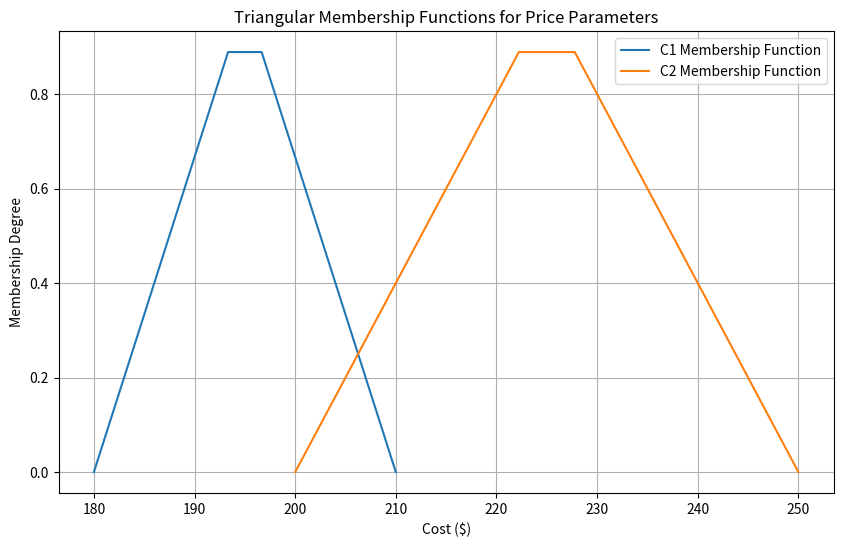

Recreate this plot in Python.
import math
import random
import numpy as np
import matplotlib.pyplot as plt

def triangular_membership(x, min_val, peak_val, max_val):
    if isinstance(x, (float, int)):
        if x >= min_val and x <= peak_val:
            return (x - min_val) / (peak_val - min_val)
        elif x > peak_val and x <= max_val:
            return (max_val - x) / (max_val - peak_val)
        else:
            return 0
    else:
        y = np.zeros_like(x)
        mask_left = np.logical_and(x >= min_val, x <= peak_val)
        mask_right = np.logical_and(x > peak_val, x <= max_val)
        y[mask_left] = (x[mask_left] - min_val) / (peak_val - min_val)
        y[mask_right] = (max_val - x[mask_right]) / (max_val - peak_val)
        return np.clip(y, 0, 1)

# Define the range of values for the cost
x_C1 = np.linspace(180, 210, 10)
x_C2 = np.linspace(200, 250, 10)

# Parameters for the triangular membership functions for C1 and C2
C1_min = 180
C1_peak = 195
C1_max = 210
C2_min = 200
C2_peak = 225
C2_max = 250

# Calculate membership degrees for C1 and C2
membership_C1 = triangular_membership(x_C1, C1_min, C1_peak, C1_max)
membership_C2 = triangular_membership(x_C2, C2_min, C2_peak, C2_max)

# Plot the triangular membership functions
plt.figure(figsize=(10, 6))
plt.plot(x_C1, membership_C1, label='C1 Membership Function')
plt.plot(x_C2, membership_C2, label='C2 Membership Function')
plt.xlabel('Cost ($)')
plt.ylabel('Membership Degree')
plt.title('Triangular Membership Functions for Price Parameters')
plt.legend()
plt.grid(True)
plt.show()

# Monte Carlo simulation
num_simulations = 10
defuzzified_COST1 = []
defuzzified_COST2 = []
alphacuts_c1 = []
alphacuts_c2 = []
memb_val_cost1=[]
memb_val_cost2=[]


for i in range(num_simulations):
    while True:
        # Defuzzify C1
        x_c1 = random.uniform(C1_min, C1_max)
        u_c1 = triangular_membership(x_c1, C1_min, C1_peak, C1_max)
        alpha_cut_c1 = random.uniform(0, 1)
        if alpha_cut_c1 <= u_c1:
            defuzzified_COST1.append(x_c1)
            alphacuts_c1.append(alpha_cut_c1)
            memb_val_cost1.append(u_c1)
            break

    while True:
        # Defuzzify C2
        x_c2 = random.uniform(C2_min, C2_max)
        u_c2 = triangular_membership(x_c2, C2_min, C2_peak, C2_max)
        alpha_cut_c2 = random.uniform(0, 1)
        if alpha_cut_c2 <= u_c2:
            defuzzified_COST2.append(x_c2)
            alphacuts_c2.append(alpha_cut_c2)
            memb_val_cost2.append(u_c2)
            break

# Print defuzzified values for COST1
print("Defuzzified Values for COST1:")
for i, val in enumerate(defuzzified_COST1):
    print(f"Simulation {i+1}: ${val:.2f}")

# Print defuzzified values for COST2
print("\nDefuzzified Values for COST2:")
for i, val in enumerate(defuzzified_COST2):
    print(f"Simulation {i+1}: ${val:.2f}")



# Calculate average defuzzified price values
average_defuzzified_COST1 = np.mean(defuzzified_COST1)
average_defuzzified_COST2 = np.mean(defuzzified_COST2)

print("MONTE CARLO SIMULATION VALUES")
print(f"List of defuzzified values for COST 1: {defuzzified_COST1}")
print(f"Average Defuzzified COST 1 (C1): {average_defuzzified_COST1:.2f}")
print(f"List of defuzzified values for COST 2: {defuzzified_COST2}")
print(f"Average Defuzzified COST 2 (C2): {average_defuzzified_COST2:.2f}")
print(f"List of the alpha cut values for c1: {alphacuts_c1}")
print(f"List of the alpha cut values for c2: {alphacuts_c2}")
print(f"List of the membership  values for c1: {memb_val_cost1}")
print(f"List of the membership values for c2: {memb_val_cost2}")



#print("\nRANGE OF VALUES:")
#print(f"Range of C1: {x_C1}")
#print(f"Range of C2: {x_C2}")













#Parameters
c1 = 2
c2 = 2
num_particles= 50
num_solo_iterations = 500
num_runs = 20
radius = 1000
bounds = [(0, 5000), (0, 8000)]
velocity_bounds = [(-10, 100), (-10, 100)]

#Lists
position = []
velocities = []
xBest = []
optimal = []
bestS1 = []
bestS2 = []
#function to generate random variable for r1, r2
def Generate_random():
    r = random.uniform(0,1)
    return r

#Function to Evaluate fitness
def Evaluate_fitness(s1, s2):
    linear_constraint = s1 + s2 - 10000
    if linear_constraint <= 0:
        penality = 0
    else:
        penality = max(0,linear_constraint)
    obj = -400000+ ((339-average_defuzzified_COST1) * s1) + ((399-average_defuzzified_COST2) * s2) - (0.01) * (s1**2) - (0.007 * s1 * s2)  - (0.01) * (s2 ** 2)
    return obj-penality
#Function to calculate velocity
def Calculate_velocity(x,oldVelocity,xBest,lBest):
    r1 = Generate_random()
    r2 = Generate_random()
    newVelocity = oldVelocity + c1 * r1 * (xBest-x) + c2 * r2 * (lBest-x)
    return newVelocity

#Function to calculate distance between two particles
def Calculate_distance(s1,s2):
    distance = math.dist(s1,s2)
    return distance

#Function to calculate local best
def Calculate_lBest(particles,target,indexOfTarget):
    lBest = xBest[indexOfTarget]
    for i in range(num_particles):
        distance = Calculate_distance(target,particles[i])
        if distance <= radius:
            lBest = max(lBest,xBest[i])

    return lBest

#************************************************************************************************************************
#Iterations
for n in range(num_solo_iterations):
    #Generate position
    for _ in range(num_particles):
        random_row = [random.uniform(bound[0], bound[1]) for bound in bounds]                                                                     #random.randint-->generate integers
        particle_velocity = [random.uniform(velocity_bounds[dim][0], velocity_bounds[dim][1]) for dim in range(len(velocity_bounds))]             #random.unifrom-->generate floating point
        velocities.append(particle_velocity)
        position.append(random_row)

    #Evaluate fitness and set xBest
    for i in range(num_particles):
        fitness = Evaluate_fitness(position[i][0],position[i][1])
        xBest.append(fitness)

    bestFitness = max(xBest)
    best_index = xBest.index(max(xBest))
    s1 = position[best_index][0]
    s2 = position[best_index][1]
    for i in range(num_runs):
        for j in range(num_particles):
            #Calculate local best
            lBest = Calculate_lBest(position,position[j],j)

            #Calculate velocity for s1
            velocities[j][0] = Calculate_velocity(position[j][0],velocities[j][0],xBest[j],lBest)
            velocities[j][1] = Calculate_velocity(position[j][0],velocities[j][1],xBest[j],lBest)

            #Calculate new position
            position[j][0] += velocities[j][0]
            position[j][1] += velocities[j][1]

            #Check bounds
            if position[j][0] > bounds[0][1]:
                position[j][0] = bounds[0][1]
            if position[j][0] < bounds[0][0]:
                position[j][0] = bounds[0][0]

            if position[j][1] > bounds[1][1]:
                position[j][1] = bounds[1][1]
            if position[j][1] < bounds[1][0]:
                position[j][1] = bounds[1][0]

            #Evaluate fitness and update xBest
            fitness = Evaluate_fitness(position[j][0],position[j][1])
            xBest[j] = max(xBest[j],fitness)
            if fitness > bestFitness:
                bestFitness = fitness
                s1 = position[j][0]
                s2 = position[j][1]

    optimal.append(bestFitness)
    bestS1.append(s1)
    bestS2.append(s2)
    position.clear()
    velocities.clear()
    xBest.clear()





# print(optimal)
# print(bestS1)
# print(bestS2)
print("======================================================================================")
solution = sum(optimal)/len(optimal)
s1 = sum(bestS1)/len(bestS1)
s2 = sum(bestS2)/len(bestS2)
print("Average of average best fitness = ", solution)
print("Average of average S1 = ",s1)
print("Average of average S2 = ",s2)
print("======================================================================================")
print("The best solution = ",max(optimal))
best_index = optimal.index(max(optimal))
print("s1 for best solution = ", bestS1[best_index])
print("s2 for best solution = ", bestS2[best_index])